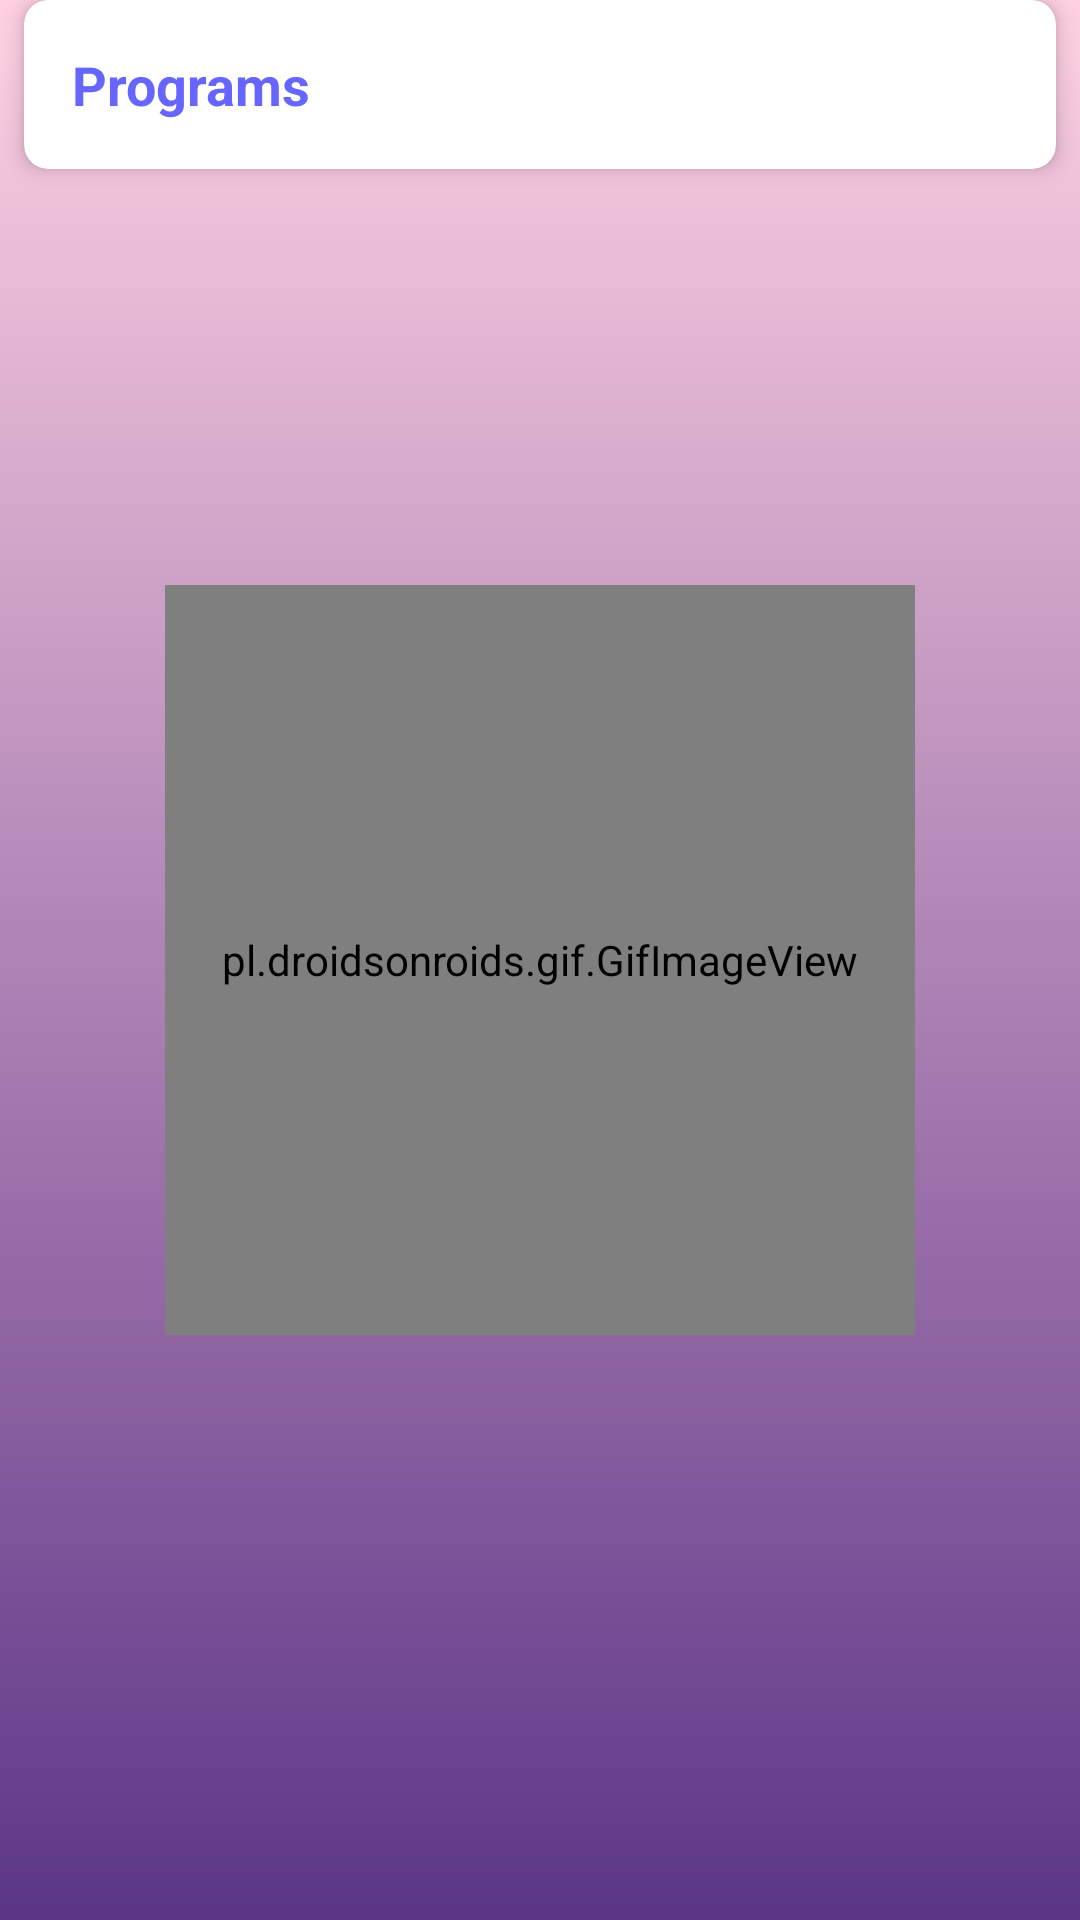

The Android layout XML behind this screen, and the referenced resources:
<!-- AndroidManifest.xml: application theme Theme.JavaCore -->
<!-- res/layout/activity_program.xml -->
<?xml version="1.0" encoding="utf-8"?>
<androidx.constraintlayout.widget.ConstraintLayout
    xmlns:android="http://schemas.android.com/apk/res/android"
    xmlns:app="http://schemas.android.com/apk/res-auto"
    xmlns:tools="http://schemas.android.com/tools"
    android:layout_width="match_parent"
    android:layout_height="match_parent"
    android:background="@drawable/main_bkc"
    tools:context="com.example.javacore.com.trycatch_tanmay.javacore.ProgramActivity">

    <androidx.cardview.widget.CardView
        android:id="@+id/cardViewTopics"
        android:layout_width="match_parent"
        android:layout_height="wrap_content"
        android:layout_margin="8dp"
        app:cardCornerRadius="8dp"
        app:cardElevation="4dp">

        <TextView
            android:layout_width="wrap_content"
            android:layout_height="wrap_content"
            android:text="Programs"
            android:textSize="18sp"
            android:textStyle="bold"
            android:padding="16dp"
            android:textColor="#6666ff"/>
    </androidx.cardview.widget.CardView>

    
    <androidx.recyclerview.widget.RecyclerView
        android:id="@+id/prgm_recyclerview"
        android:layout_width="match_parent"
        android:layout_height="0dp"
        android:layout_marginTop="10dp"
        android:layout_weight="1"
        app:layout_constraintTop_toBottomOf="@id/cardViewTopics"/>
    <pl.droidsonroids.gif.GifImageView
        android:id="@+id/gif_panda2"
        android:layout_width="250dp"
        android:layout_height="250dp"
        android:src="@drawable/loader5"
        app:layout_constraintBottom_toBottomOf="parent"
        app:layout_constraintLeft_toLeftOf="parent"
        app:layout_constraintRight_toRightOf="parent"
        app:layout_constraintTop_toTopOf="parent" />

</androidx.constraintlayout.widget.ConstraintLayout>
<!-- resources referenced by this layout -->
<resources>
  <!-- drawable main_bkc (drawable) -->
  <?xml version="1.0" encoding="utf-8"?>
  <shape xmlns:android="http://schemas.android.com/apk/res/android"
      android:shape="rectangle">
  
  
      <gradient
          android:angle="130"
          android:endColor="@color/purple_500"
          android:startColor="@color/purple_100" />
  
      <corners
          android:bottomLeftRadius="0dp"
          android:bottomRightRadius="0dp"
          android:topLeftRadius="0dp"
          android:topRightRadius="0dp" />
  
  </shape>
  <style name="Theme.JavaCore" parent="Base.Theme.JavaCore" />
  <color name="purple_500">#5D3587</color>
  <color name="purple_100">#FFD1E3</color>
  <style name="Base.Theme.JavaCore" parent="Theme.Material3.DayNight.NoActionBar">
          
          
      </style>
</resources>
